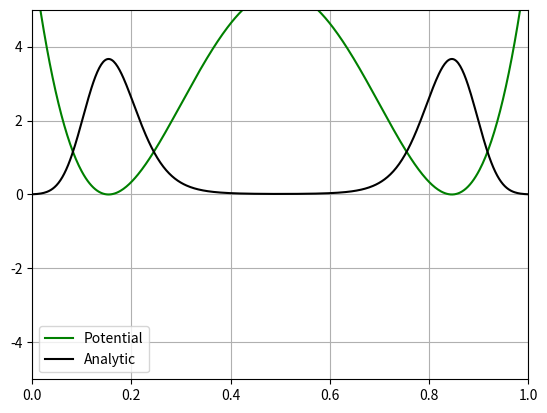

The script that saved this image:
import numpy as np
import matplotlib.pyplot as plt
from matplotlib import animation
from scipy.sparse import diags
k = 1.
T = 1.

# Solver for a tridiagonal matrix.
# a,b,c are the lower, center, and upper diagonals,
# r is the RHS vector.
def tridiag(a,b,c,r):
    n    = b.size
    gam  = np.zeros(n)
    u    = np.zeros(n)
    bet  = b[0]
    u[0] = r[0]/bet
    for j in range(1,n):
        gam[j] = c[j-1]/bet
        bet    = b[j]-a[j]*gam[j]
        if (bet == 0.0):
            print('[tridiag]: matrix not invertible.')
            exit()
        u[j]   = (r[j]-a[j]*u[j-1])/bet
    for j in range(n-2,-1,-1):
        u[j] = u[j]-gam[j+1]*u[j+1]
    return u

def implicitL(W0,D,U,fBND,dx,dt,it,x0,xf):
    '''Implicit solver: solves fokker-planck implicitly given formulation in Fokker-Planck project paper.
        W0 initial conditions
        D diffusion term
        U potential
        fBND boundary variables
        dx spatial step
        dt time step
        it iterations
        x0 start x
        xf end x'''

    J = len(W0)
    W = np.zeros((J,it))
    alpha = (D*dt)/dx**2  #alpha is dt/(kT*dx)

    # Setting force equal to slope between x+dx/50 and x-dx/50
    F = np.zeros(J+2)
    # x = np.arange(x0-dx,xf+dx,dx) #face-centered
    x = (x0-dx + (np.arange(J+2) + 0.5)*dx) #use cell-centered
    F = -(U(x+dx/100)-U(x-dx/100))/(dx/50)

    W = np.zeros((J+2,it))
    xb = np.zeros(J+2)
    xb = x
    xb[0]    = 2.0*xb[1]-xb[2]
    xb[J+1]  = 2.0*xb[J]-xb[J-1]
    #manually set initial conditions
    sig = 0.1
    avg = (x0+xf)/2
    W[:,0]   = 1/(np.sqrt(2*np.pi)*sig)*np.exp(-(xb-avg)**2/(2*sig**2))

    diaglo = dt*(-1/(2*k*T*dx)*F[1:-1] - D/dx**2) #lower diagonal
    diag = dt*(1/dt + (-F[:-2]+F[2:])/(2*k*T*dx) + (2*D)/dx**2) #main diagonal
    diaghi = dt*(1/(2*k*T*dx)*F[1:-1] - D/dx**2) #upper diagonal
    bvec = np.zeros(J)
    #iterator loop
    for t in range(it-1):
        bvec[:] = W[1:J+1, t]
        W[:,t] = fBND(0, W[:,t])
        W[:,t] = fBND(1, W[:,t])
        W[1:J+1,t+1] = tridiag(diaglo, diag, diaghi, bvec)

    return W[1:J+1,:]

    # for t in range(it-1):
    #     W[:,t+1] = fBND(W[:,t]) #this does not do anything right now
    #     W[:,t+1] = np.linalg.solve(A, W[:,t]) #set solution
    # return W

def implicit(W0,D,U,fBND,dx,dt,it,x0,xf):
    '''Implicit solver: solves fokker-planck implicitly given formulation in Fokker-Planck project paper.
        W0 initial conditions
        D diffusion term
        U potential
        fBND boundary variables
        dx spatial step
        dt time step
        it iterations
        x0 start x
        xf end x'''

    J = 128 #len(W0)
    y = np.zeros((J+2,it))
    alpha = (D*dt)/dx**2  #alpha is dt/(kT*dx)
    x = (x0-dx + (np.arange(J) + 0.5)*dx) #use cell-centered
    # initial condition
    xb       = np.zeros(J+2)
    xb[1:J+1]= x
    xb[0]    = 2.0*xb[1]-xb[2]
    xb[J+1]  = 2.0*xb[J]-xb[J-1]
    y[:,0]   = W0
    F = -(U(xb+dx/100)-U(xb-dx/100))/(dx/50)
    # set vectors for tridiag
    diaglo = dt*(-1/(2*k*T*dx)*F[1:-1] - D/dx**2) #lower diagonal
    diag = dt*(1/dt + (-F[:-2]+F[2:])/(2*k*T*dx) + (2*D)/dx**2) #main diagonal
    diaghi = dt*(1/(2*k*T*dx)*F[1:-1] - D/dx**2) #upper diagonal
    bvec = np.zeros(J)
    # integrator loop
    for n in range(it-1):
        bvec[:]      = y[1:J+1,n]
        y[0,n]       = fBND(0,y[:,n])
        y[J+1,n]     = fBND(1,y[:,n])
        y[1:J+1,n+1] = tridiag(diaglo,diag,diaghi,bvec)
    # to here ??????
    return y[1:J+1,:]

def chang_cooper(W0,D,U,fBND,dx,dt,it,x0,xf):
    '''Chang-cooper solver: solves fokker-planck implicitly given formulation in Chang and Cooper (1970).
        W0 initial conditions
        D diffusion term
        U potential
        fBND boundary variables
        dx spatial step
        dt time step
        it iterations
        x0 start x
        xf end x'''

    J = len(W0)
    W = np.zeros((J+2,it+1))
    alpha = (D*dt)/dx**2  #alpha is dt/(kT*dx)

    #boundary conditions
    W[1:J+1,0] = W0
    W[:,0] = fBND(W[:,0])

    # Setting force equal to slope between x+dx/50 and x-dx/50
    F = np.zeros(J+2)
    x = np.arange(x0-dx,xf+dx,dx)
    F = -(U(x+dx/100)-U(x-dx/100))/(dx/50)

    #set up chang cooper 'adaptive stepping'
    w = -F*dx/D
    delta = 1/w - 1/(np.exp(w) - 1)

    #set up tridiagonals w/ chang cooper stepping
    c = dt*(-1/(2*k*T*dx)*F[1:-1]*(1-delta[1:-1]) - D/dx**2) #lower diagonal
    b = dt*(1/dt + (-F[:-2]*delta[1:-1]+F[2:]*(1-delta[2:]))/(2*k*T*dx) + (2*D)/dx**2) #main diagonal
    a = dt*(1/(2*k*T*dx)*F[1:-1]*delta[2:] - D/dx**2) #upper diagonal

    ##add no flux conditions NOTE: check correctness
    #c[0 ] = (-1/(2*k*T*dx)*F[0] + D/dx**2)
    #c[-2] = (-1/(2*k*T*dx)*F[-1] + D/dx**2)
    #b[0 ] = ((-F[1]+F[0])/(2*k*T*dx) - (2*D)/dx**2)
    #b[-1] = ((-F[-2]+F[-1])/(2*k*T*dx) - (2*D)/dx**2)
    #a[0 ] = (-1/(2*k*T*dx)*F[0] + D/dx**2)
    #a[-2] = (-1/(2*k*T*dx)*F[-1] + D/dx**2)

    diagonals = [b, a, c] #put in list in order to create sparse matrix
    A = diags(diagonals, [0, 1, -1]).toarray() #construct sparse tridiagonal matrix

    for t in range(1,it):
        r = np.linalg.solve(A, W[1:-1,t-1])
        W[1:-1,t] = r #set solution

    return W

def implicitP(W0,D,U,fBND,dx,dt,it,x0,xf):
    '''Implicit solver: solves fokker-planck implicitly given formulation in Park and Petrosian.
        W0 initial conditions
        D diffusion term
        U potential
        fBND boundary variables
        dx spatial step
        dt time step
        it iterations
        x0 start x
        xf end x'''

    J = len(W0)
    W = np.zeros((J+2,it+1))
    alpha = (D*dt)/dx**2  #alpha is dt/(kT*dx)

    #boundary conditions
    W[1:J+1,0] = W0
    W[:,0] = fBND(W[:,0])

    # Setting force equal to slope between x+dx/50 and x-dx/50
    F = np.zeros(J+2)
    x = np.arange(x0-dx,xf+dx,dx)
    F = -(U(x+dx/100)-U(x-dx/100))/(dx/50)

    w = -F[1:-1]/D * dx
    #set up tridiagonals using Park and Petrosian
    c = alpha*(1-w/2) #lower diagonal
    b = 1 + alpha*((1+w/2) + (1-w/2)) #main diagonal
    a = alpha*(1+w/2) #upper diagonal

    #add no flux conditions
    # c[0 ] = (-1/(2*k*T*dx)*F[0] + D/dx**2)
    # c[-2] = (-1/(2*k*T*dx)*F[-1] + D/dx**2)
    # b[0 ] = ((-F[1]+F[0])/(2*k*T*dx) - (2*D)/dx**2)
    # b[-1] = ((-F[-2]+F[-1])/(2*k*T*dx) - (2*D)/dx**2)
    # a[0 ] = (-1/(2*k*T*dx)*F[0] + D/dx**2)
    # a[-2] = (-1/(2*k*T*dx)*F[-1] + D/dx**2)

    diagonals = [b, a, c] #put in list in order to create sparse matrix
    A = diags(diagonals, [0, 1, -1]).toarray() #construct sparse tridiagonal matrix

    for t in range(1,it):
        W[:,t] = fBND(W[:,t-1])
        r = np.linalg.solve(A, W[1:-1,t-1])
        W[1:-1,t] = r #set solution
    return W

# input is a J+2 length array
# outputs the same array with W[0] and W[-1] set to boundaries
# def Bdirichlet(Wj):
#     Wj[0] = -Wj[1]
#     Wj[-1] = -Wj[-2]
#     return Wj

def Bdirichlet(iside,y):
    if (iside==0):
        return -y[1]
    else:
        return -y[y.size-2]

def Bperiodic(Wj):
    Wj[0] = Wj[-2]
    Wj[-1] = Wj[1]
    return Wj
def Bzero(Wj):
    Wj[0] = 0
    Wj[-1] = 0
    return Wj

def gaussianSetup():
    x0 = 0
    xf = 1
    J = 128
    dx = (xf-x0)/J
    D = 1
    U = Umidpeak
    fBND = Bdirichlet
    it = 10**4
    dt = 10**-5 # Terrible with dt > 10**-5 and super slow with dt < 10**-6
    x = np.arange(x0-dx,xf+dx,dx)
    sig = 0.1
    avg = (x0+xf)/2
    W0 = 1/(np.sqrt(2*np.pi)*sig)*np.exp(-(x-avg)**2/(2*sig**2))
    return W0,D,U,fBND,dx,dt,it,x0,xf

def Ugiven(x):
    a0 = 300
    a1 = -0.38
    a2 = 1.37
    a3 = -2
    a4 = 1
    return a0*k*T*(a4*x**4 + a3*x**3 + a2*x**2 + a1*x)

def Ubox(x0):
    return  1.5*1e0*((1.0+np.tanh((x0-0.9)/1e-3))+(1.0-np.tanh((x0-0.1)/1e-3)))

def Umidpeak(x):
    A = 384
    C = -92
    E = 4
    return A*(x-0.5)**4+C*(x-0.5)**2+E

def Fgiven(x):
    a0 = 300
    a1 = -0.38
    a2 = 1.37
    a3 = -2
    a4 = 1
    return -a0*k*T*(4*a4*x**3 + 3*a3*x**2 + 2*a2*x + a1)

W0,D,U,fBND,dx,dt,it,x0,xf = gaussianSetup()

W = implicit(W0,D,U,fBND,dx,dt,it,x0,xf)
# W = implicitL(W0,D,U,fBND,dx,dt,it,x0,xf)
# W = chang_cooper(W0,D,U,fBND,dx,dt,it,x0,xf)
# W = implicitP(W0,D,U,fBND,dx,dt,it,x0,xf)

def areaCalc(W):
    area = np.zeros(it)
    for i in range(it):
        area[i] = dx*np.sum(W[:,i])
    return area

def area1D(W,dx):
    area = dx*np.sum(W)
    return area

def midCalc(W,x):
    mid = np.zeros(it)
    for i in range(it):
        mid[i] = np.sum(dx*x*W[1:-1,i])
    return mid

# area = areaCalc(W)
# print("Initial Area:",area[0])
# print("Final Area:",area[-1])

def error(W):
    # W# J x T
    x_vals = np.linspace(x0,xf,len(W))
    sol = np.exp(-U(x_vals)/D)
    solA = area1D(sol,(xf-x0)/len(W))
    sol = sol/solA

    return (W.T - sol.T).T
Err = error(W)
print("Error sum:", np.sum(Err))

x_vals = np.linspace(x0,xf,512)
sol = np.exp(-U(x_vals)/D)
solA = area1D(sol,(xf-x0)/512)
sol = sol/solA

fig = plt.figure()
ax = plt.axes(xlim=(x0,xf),ylim=(-5,5))
line, = ax.plot([],[],lw=2)
line2, = ax.plot([],[],lw=2)
ax.plot(x_vals, U(x_vals)-min(U(x_vals)), color = 'green',label='Potential')
ax.plot(x_vals, sol,'k',label='Analytic')

ax.grid()
legend = plt.legend()

# Animation Code Below
def init():
    line.set_data([],[])
    line2.set_data([],[])
    return [line,line2]

def animate(i):
    x = np.arange(x0,xf,dx)
    y = W[:,i+1]
    y2 = Err[:,i+1]
    line.set_data(x,y)
    line.set_label("Numerical")
    line2.set_data(x,y2)
    line2.set_label("Error")
    line2.set_color("r")
    # legend.remove()
    legend = plt.legend()

    return [line,line2]# + [legend]


anim = animation.FuncAnimation(fig, animate, init_func=init,frames=it,interval=1,blit=True)

plt.show()

